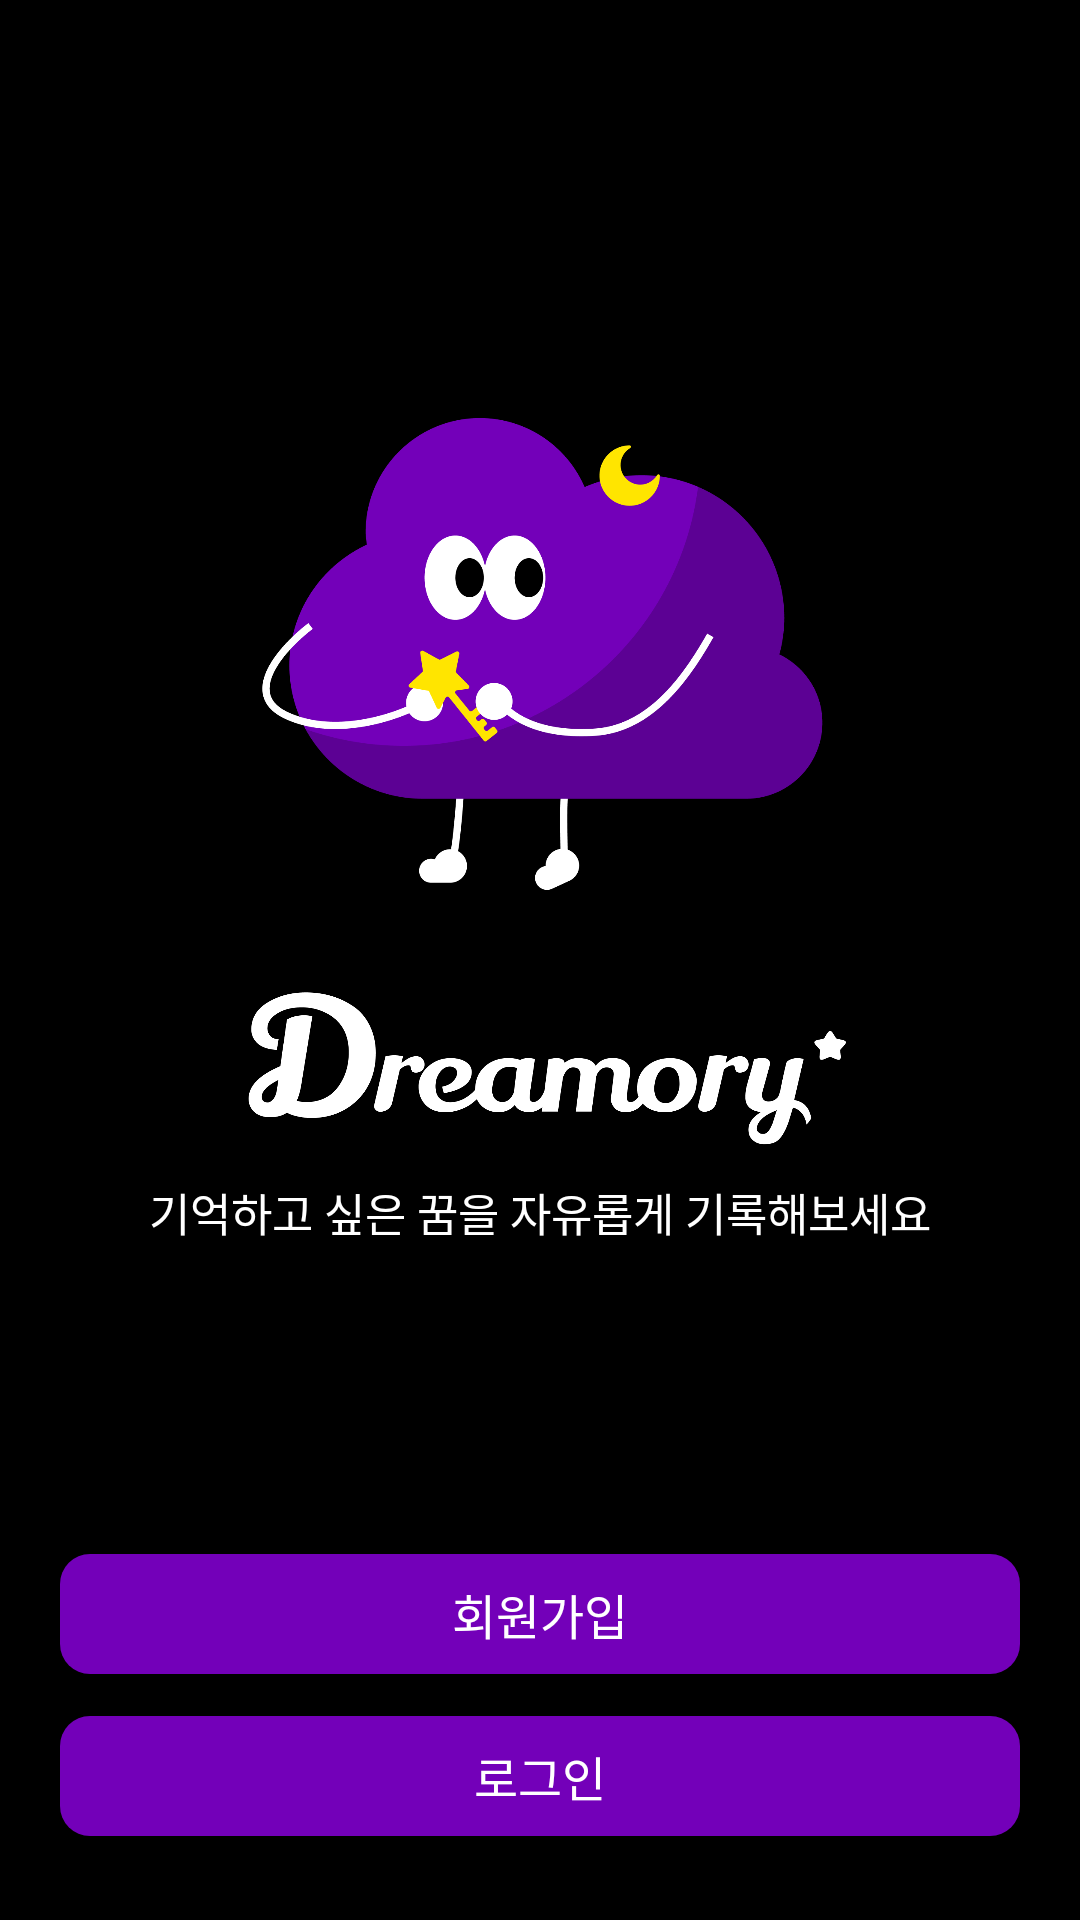

Layout XML and referenced resources for this Android screen:
<!-- AndroidManifest.xml: application theme Base.Theme.Umc_hackathon -->
<!-- res/layout/activity_start.xml -->
<?xml version="1.0" encoding="utf-8"?>
<androidx.constraintlayout.widget.ConstraintLayout xmlns:android="http://schemas.android.com/apk/res/android"
    android:layout_width="match_parent"
    android:layout_height="match_parent"
    xmlns:app="http://schemas.android.com/apk/res-auto"
    android:background="@color/black">

    <Button
        android:id="@+id/start_start_btn"
        android:layout_width="0dp"
        android:layout_height="40dp"
        android:background="@drawable/main_button"
        android:text="회원가입"
        android:textColor="@color/white"
        android:fontFamily="@font/pretendardvariable"
        android:textSize="16sp"
        app:layout_constraintStart_toStartOf="parent"
        app:layout_constraintEnd_toEndOf="parent"
        app:layout_constraintBottom_toTopOf="@id/start_login_btn"
        android:layout_marginStart="20dp"
        android:layout_marginEnd="20dp"
        android:layout_marginBottom="14dp"/>

    <Button
        android:id="@+id/start_login_btn"
        android:layout_width="0dp"
        android:layout_height="40dp"
        android:background="@drawable/main_button"
        android:text="로그인"
        android:textColor="@color/white"
        android:fontFamily="@font/pretendardvariable"
        android:textSize="16sp"
        app:layout_constraintStart_toStartOf="parent"
        app:layout_constraintEnd_toEndOf="parent"
        app:layout_constraintBottom_toBottomOf="parent"
        android:layout_marginStart="20dp"
        android:layout_marginEnd="20dp"
        android:layout_marginBottom="28dp"/>
    
    <TextView
        android:id="@+id/start_text_tv"
        android:layout_width="wrap_content"
        android:layout_height="wrap_content"
        android:text="기억하고 싶은 꿈을 자유롭게 기록해보세요"
        android:textColor="@color/white"
        android:fontFamily="@font/pretendardvariable"
        android:textSize="15sp"
        app:layout_constraintStart_toStartOf="parent"
        app:layout_constraintEnd_toEndOf="parent"
        app:layout_constraintBottom_toTopOf="@id/start_start_btn"
        android:layout_marginBottom="103dp"/>
    
    <ImageView
        android:id="@+id/start_character_iv"
        android:layout_width="193.44dp"
        android:layout_height="165.4dp"
        android:src="@drawable/character"
        android:scaleType="centerCrop"
        app:layout_constraintStart_toStartOf="parent"
        app:layout_constraintEnd_toEndOf="parent"
        app:layout_constraintBottom_toTopOf="@id/start_logo_iv"
        android:layout_marginBottom="28dp"/>
    
    <ImageView
        android:id="@+id/start_logo_iv"
        android:layout_width="206dp"
        android:layout_height="56.97dp"
        android:scaleType="fitXY"
        android:src="@drawable/logo"
        app:layout_constraintBottom_toTopOf="@id/start_text_tv"
        app:layout_constraintStart_toStartOf="parent"
        app:layout_constraintEnd_toEndOf="parent"
        android:layout_marginBottom="10dp" />

</androidx.constraintlayout.widget.ConstraintLayout>
<!-- resources referenced by this layout -->
<resources>
  <color name="black">#FF000000</color>
  <color name="white">#FFFFFFFF</color>
  <!-- drawable character: png bitmap (drawable, 55339 bytes) -->
  <!-- drawable logo: png bitmap (drawable, 33734 bytes) -->
  <!-- drawable main_button (drawable) -->
  <?xml version="1.0" encoding="utf-8"?>
  <shape xmlns:android="http://schemas.android.com/apk/res/android"
      android:shape="rectangle">
  
      <corners android:radius="10dp" />
      <solid
          android:color="@color/main_purple"/>
  
  </shape>
  <style name="Base.Theme.Umc_hackathon" parent="Theme.AppCompat.Light">
          <item name="colorPrimary">@color/purple_500</item>
          <item name="colorPrimaryVariant">@color/purple_700</item>
          <item name="colorOnPrimary">@color/white</item>
          
          <item name="colorSecondary">@color/teal_200</item>
          <item name="colorSecondaryVariant">@color/teal_700</item>
          <item name="colorOnSecondary">@color/black</item>
          
          <item name="android:statusBarColor">?attr/colorPrimaryVariant</item>
          <item name="windowNoTitle">true</item>
      </style>
  <color name="main_purple">#7300B9</color>
  <color name="purple_500">#FF6200EE</color>
  <color name="purple_700">#FF3700B3</color>
  <color name="teal_200">#FF03DAC5</color>
  <color name="teal_700">#FF018786</color>
</resources>
